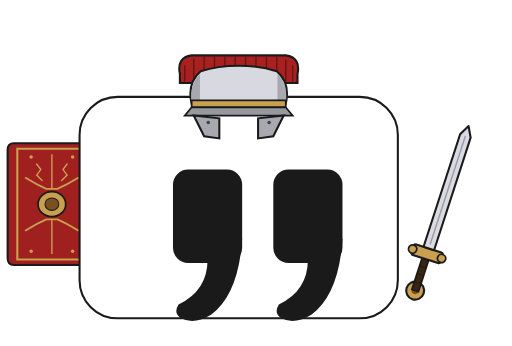
t = 0.00 s
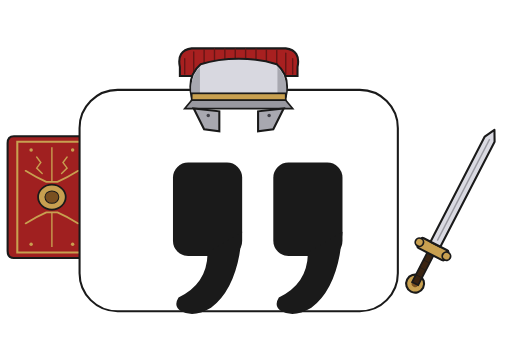
t = 0.33 s
t = 0.68 s: frame unchanged from t = 0.33 s, image omitted
t = 1.00 s: frame unchanged from t = 0.00 s, image omitted
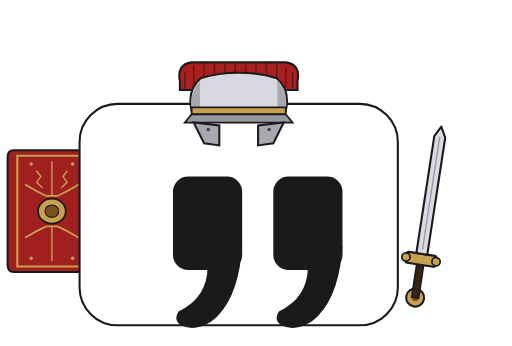
t = 1.33 s
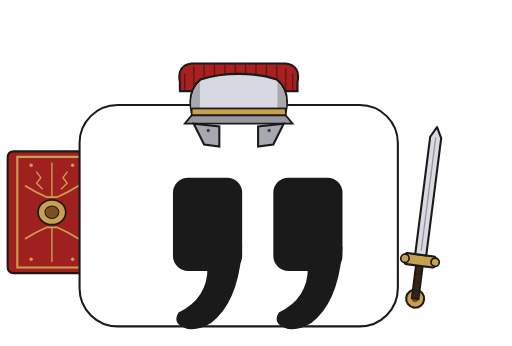
t = 1.55 s

The animated SVG that drew these frames (rendered in a browser with its animation timeline set to each time). Animation: 2 SMIL elements (animateTransform=2); one cycle of 2.00 s, repeats indefinitely.

<svg xmlns="http://www.w3.org/2000/svg" viewBox="0 0 740 500" width="740" height="500">
<g>
  <animateTransform attributeName="transform" type="translate" values="0,0; 0,-3.71; 0,-7.05; 0,-9.71; 0,-11.41; 0,-12; 0,-11.41; 0,-9.71; 0,-7.05; 0,-3.71; 0,0; 0,3.71; 0,7.05; 0,9.71; 0,11.41; 0,12; 0,11.41; 0,9.71; 0,7.05; 0,3.71; 0,0" keyTimes="0; 0.05; 0.1; 0.15; 0.2; 0.25; 0.3; 0.35; 0.4; 0.45; 0.5; 0.55; 0.6; 0.65; 0.7; 0.75; 0.8; 0.85; 0.9; 0.95; 1" dur="2s" repeatCount="indefinite" calcMode="linear"/>
  <g transform="translate(600, 420)">
    <g transform="rotate(18)">
      <animateTransform attributeName="transform" type="rotate" values="18; 21.40; 24.47; 26.90; 28.46; 29; 28.46; 26.90; 24.47; 21.40; 18; 14.60; 11.53; 9.10; 7.54; 7; 7.54; 9.10; 11.53; 14.60; 18" keyTimes="0; 0.05; 0.1; 0.15; 0.2; 0.25; 0.3; 0.35; 0.4; 0.45; 0.5; 0.55; 0.6; 0.65; 0.7; 0.75; 0.8; 0.85; 0.9; 0.95; 1" dur="2s" repeatCount="indefinite" calcMode="linear"/>
      <circle cx="0" cy="0" r="13" fill="#c8a050" stroke="#1a1a1a" stroke-width="3"/>
<circle cx="0" cy="0" r="5" fill="#7a5020"/>
<rect x="-5" y="-48" width="10" height="48" fill="#3a2412" stroke="#1a1a1a" stroke-width="2.5"/>
<line x1="-5" y1="-12" x2="5" y2="-12" stroke="#1a1a1a" stroke-width="1"/>
<line x1="-5" y1="-24" x2="5" y2="-24" stroke="#1a1a1a" stroke-width="1"/>
<line x1="-5" y1="-36" x2="5" y2="-36" stroke="#1a1a1a" stroke-width="1"/>
<rect x="-22" y="-64" width="44" height="16" rx="3" fill="#c8a050" stroke="#1a1a1a" stroke-width="3"/>
<circle cx="-22" cy="-56" r="6" fill="#c8a050" stroke="#1a1a1a" stroke-width="2.5"/>
<circle cx="22" cy="-56" r="6" fill="#c8a050" stroke="#1a1a1a" stroke-width="2.5"/>
<polygon points="-8,-64 8,-64 8,-235 0,-250 -8,-235" fill="#dadae2" stroke="#1a1a1a" stroke-width="3" stroke-linejoin="round"/>
<line x1="0" y1="-70" x2="0" y2="-235" stroke="#9a9aa2" stroke-width="2"/>
    </g>
  </g>
  <g transform="translate(75, 295)">
    <path d="M -55 -88 Q -64 -88 -64 -78 L -64 78 Q -64 88 -55 88 L 55 88 Q 64 88 64 78 L 64 -78 Q 64 -88 55 -88 Z" fill="#a02020" stroke="#1a1a1a" stroke-width="3"/>
<path d="M -50 -80 L 50 -80 L 50 80 L -50 80 Z" fill="none" stroke="#c8a050" stroke-width="3"/>
<path d="M -38 -38 Q -22 -28 -8 -22 L 8 -22 Q 22 -28 38 -38" stroke="#c8a050" stroke-width="2.5" fill="none" stroke-linecap="round"/>
<path d="M -38 38 Q -22 28 -8 22 L 8 22 Q 22 28 38 38" stroke="#c8a050" stroke-width="2.5" fill="none" stroke-linecap="round"/>
<ellipse cx="0" cy="0" rx="20" ry="18" fill="#c8a050" stroke="#1a1a1a" stroke-width="2.5"/>
<ellipse cx="0" cy="0" rx="10" ry="9" fill="#7a5020" stroke="#1a1a1a" stroke-width="1.5"/>
<path d="M -22 -58 L -16 -50 L -22 -42 L -14 -34" stroke="#c8a050" stroke-width="2" fill="none" stroke-linecap="round"/>
<path d="M 22 -58 L 16 -50 L 22 -42 L 14 -34" stroke="#c8a050" stroke-width="2" fill="none" stroke-linecap="round"/>
<circle cx="-30" cy="-68" r="2.5" fill="#c8a050"/>
<circle cx="30" cy="-68" r="2.5" fill="#c8a050"/>
<circle cx="-30" cy="68" r="2.5" fill="#c8a050"/>
<circle cx="30" cy="68" r="2.5" fill="#c8a050"/>
<line x1="0" y1="-72" x2="0" y2="-22" stroke="#c8a050" stroke-width="2"/>
<line x1="0" y1="22" x2="0" y2="72" stroke="#c8a050" stroke-width="2"/>
  </g>
  <rect x="115" y="140" width="460" height="320" rx="55" fill="#ffffff" stroke="#1a1a1a" stroke-width="3"/>
<g fill="#1a1a1a">
  <g transform="translate(250, 245)">
    <rect x="0" y="0" width="100" height="135" rx="22"/>
    <path d="M 100,100 Q 95,180 55,210 Q 30,225 12,215 Q 0,208 8,195 Q 50,175 50,130 Z"/>
  </g>
  <g transform="translate(395, 245)">
    <rect x="0" y="0" width="100" height="135" rx="22"/>
    <path d="M 100,100 Q 95,180 55,210 Q 30,225 12,215 Q 0,208 8,195 Q 50,175 50,130 Z"/>
  </g>
</g>
<g transform="translate(345, 145)">
  <path d="M -85 -38 Q -90 -62 -68 -65 L 68 -65 Q 90 -62 85 -38 L 85 -25 L -85 -25 Z" fill="#a82020" stroke="#1a1a1a" stroke-width="3"/>
  <g stroke="#651515" stroke-width="2" fill="none" stroke-linecap="round">
    <line x1="-78" y1="-50" x2="-78" y2="-28"/>
    <line x1="-65" y1="-60" x2="-65" y2="-28"/>
    <line x1="-50" y1="-63" x2="-50" y2="-28"/>
    <line x1="-35" y1="-64" x2="-35" y2="-28"/>
    <line x1="-20" y1="-64" x2="-20" y2="-28"/>
    <line x1="-5" y1="-64" x2="-5" y2="-28"/>
    <line x1="10" y1="-64" x2="10" y2="-28"/>
    <line x1="25" y1="-64" x2="25" y2="-28"/>
    <line x1="40" y1="-63" x2="40" y2="-28"/>
    <line x1="55" y1="-62" x2="55" y2="-28"/>
    <line x1="68" y1="-58" x2="68" y2="-28"/>
    <line x1="78" y1="-50" x2="78" y2="-28"/>
  </g>
  <path d="M -68 5 Q -75 -25 -55 -42 Q -30 -50 0 -50 Q 30 -50 55 -42 Q 75 -25 68 5 Z" fill="#d8d8e0" stroke="#1a1a1a" stroke-width="3"/>
  <path d="M -68 5 Q -72 -22 -56 -38 L -56 5 Z" fill="#a8a8b0"/>
  <path d="M 68 5 Q 72 -22 56 -38 L 56 5 Z" fill="#a8a8b0"/>
  <rect x="-68" y="0" width="136" height="10" fill="#c8a050" stroke="#1a1a1a" stroke-width="2.5"/>
  <path d="M -68 10 L -78 22 L 78 22 L 68 10 Z" fill="#9898a0" stroke="#1a1a1a" stroke-width="2.5"/>
  <path d="M -65 22 L -50 52 L -28 55 L -28 26 Z" fill="#a8a8b0" stroke="#1a1a1a" stroke-width="3"/>
  <path d="M 65 22 L 50 52 L 28 55 L 28 26 Z" fill="#a8a8b0" stroke="#1a1a1a" stroke-width="3"/>
  <circle cx="-44" cy="32" r="2.5" fill="#404048"/>
  <circle cx="44" cy="32" r="2.5" fill="#404048"/>
</g>
</g>
</svg>
